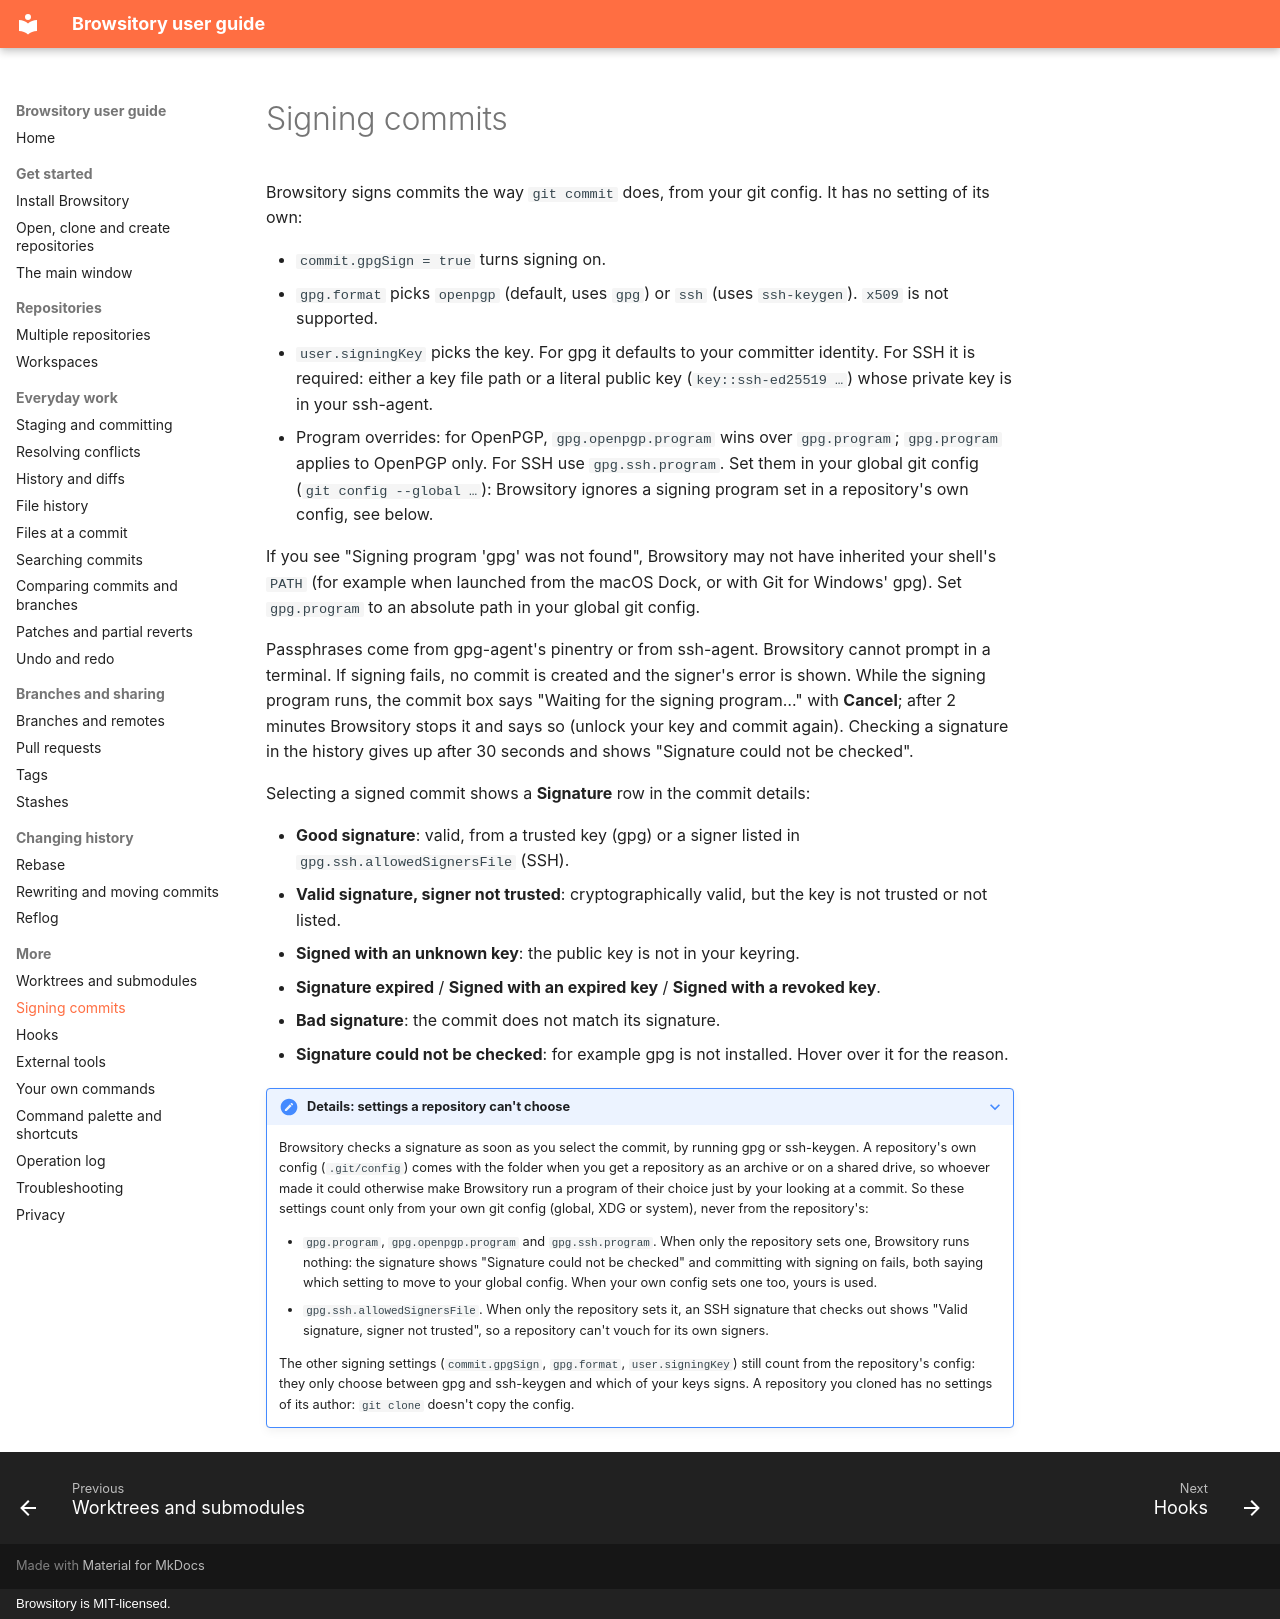

repository: rene-langer/browsitory · page: signing/index.html · generator: mkdocs · copyright: Browsitory is MIT-licensed.

# Signing commits

Browsitory signs commits the way `git commit` does, from your git config. It has no setting of
its own:

- `commit.gpgSign = true` turns signing on.
- `gpg.format` picks `openpgp` (default, uses `gpg`) or `ssh` (uses `ssh-keygen`). `x509` is not
  supported.
- `user.signingKey` picks the key. For gpg it defaults to your committer identity. For SSH it is
  required: either a key file path or a literal public key (`key::ssh-ed25519 …`) whose private
  key is in your ssh-agent.
- Program overrides: for OpenPGP, `gpg.openpgp.program` wins over `gpg.program`; `gpg.program`
  applies to OpenPGP only. For SSH use `gpg.ssh.program`. Set them in your global git config
  (`git config --global …`): Browsitory ignores a signing program set in a repository's own
  config, see below.

If you see "Signing program 'gpg' was not found", Browsitory may not have inherited your shell's
`PATH` (for example when launched from the macOS Dock, or with Git for Windows' gpg). Set
`gpg.program` to an absolute path in your global git config.

Passphrases come from gpg-agent's pinentry or from ssh-agent. Browsitory cannot prompt in a
terminal. If signing fails, no commit is created and the signer's error is shown. While the
signing program runs, the commit box says "Waiting for the signing program…" with **Cancel**;
after 2 minutes Browsitory stops it and says so (unlock your key and commit again). Checking a
signature in the history gives up after 30 seconds and shows "Signature could not be checked".

Selecting a signed commit shows a **Signature** row in the commit details:

- **Good signature**: valid, from a trusted key (gpg) or a signer listed in
  `gpg.ssh.allowedSignersFile` (SSH).
- **Valid signature, signer not trusted**: cryptographically valid, but the key is not trusted
  or not listed.
- **Signed with an unknown key**: the public key is not in your keyring.
- **Signature expired** / **Signed with an expired key** / **Signed with a revoked key**.
- **Bad signature**: the commit does not match its signature.
- **Signature could not be checked**: for example gpg is not installed. Hover over it for the
  reason.

??? note "Details: settings a repository can't choose"
    Browsitory checks a signature as soon as you select the commit, by running gpg or
    ssh-keygen. A repository's own config (`.git/config`) comes with the folder when you get a
    repository as an archive or on a shared drive, so whoever made it could otherwise make
    Browsitory run a program of their choice just by your looking at a commit. So these
    settings count only from your own git config (global, XDG or system), never from the
    repository's:

    - `gpg.program`, `gpg.openpgp.program` and `gpg.ssh.program`. When only the repository sets
      one, Browsitory runs nothing: the signature shows "Signature could not be checked" and
      committing with signing on fails, both saying which setting to move to your global config.
      When your own config sets one too, yours is used.
    - `gpg.ssh.allowedSignersFile`. When only the repository sets it, an SSH signature that
      checks out shows "Valid signature, signer not trusted", so a repository can't vouch for
      its own signers.

    The other signing settings (`commit.gpgSign`, `gpg.format`, `user.signingKey`) still count
    from the repository's config: they only choose between gpg and ssh-keygen and which of your
    keys signs. A repository you cloned has no settings of its author: `git clone` doesn't copy
    the config.
